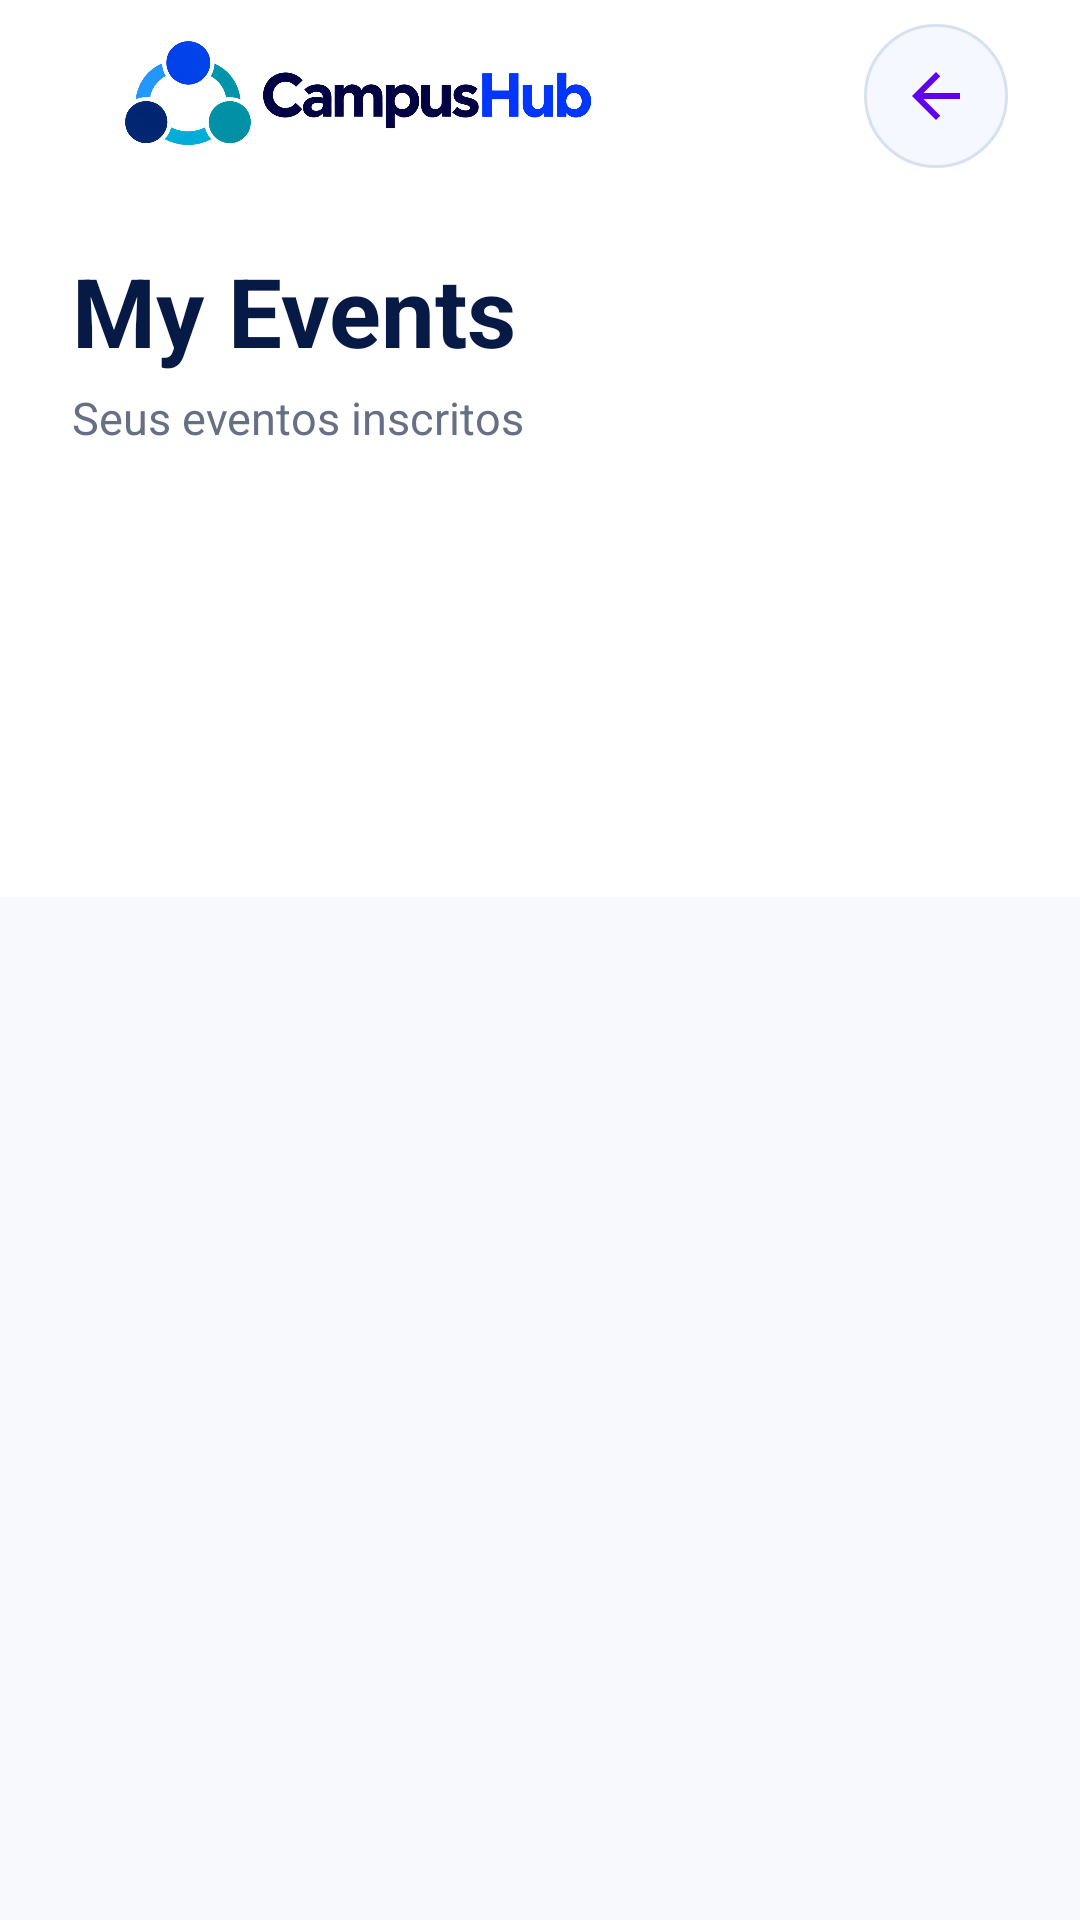

Write the Android layout XML for this screen, with the resource values it uses.
<!-- AndroidManifest.xml: activity theme Theme.CampusHUB.Home -->
<!-- res/layout/activity_my_events.xml -->
<?xml version="1.0" encoding="utf-8"?>
<LinearLayout
    xmlns:android="http://schemas.android.com/apk/res/android"
    xmlns:app="http://schemas.android.com/apk/res-auto"
    android:layout_width="match_parent"
    android:layout_height="match_parent"
    android:background="#F7F9FC"
    android:orientation="vertical">

    <LinearLayout
        android:layout_width="match_parent"
        android:layout_height="wrap_content"
        android:background="#FFFFFF"
        android:gravity="center_vertical"
        android:orientation="horizontal"
        android:paddingStart="24dp"
        android:paddingTop="8dp"
        android:paddingEnd="24dp"
        android:paddingBottom="8dp">

        <ImageView
            android:layout_width="190dp"
            android:layout_height="48dp"
            android:contentDescription="CampusHUB"
            android:scaleType="centerCrop"
            android:src="@drawable/campushub_logo" />

        <Space
            android:layout_width="0dp"
            android:layout_height="1dp"
            android:layout_weight="1" />

        <com.google.android.material.button.MaterialButton
            android:id="@+id/buttonBackMyEvents"
            style="@style/Widget.MaterialComponents.Button.OutlinedButton"
            android:layout_width="48dp"
            android:layout_height="48dp"
            android:layout_marginStart="12dp"
            android:contentDescription="Voltar"
            android:insetTop="0dp"
            android:insetBottom="0dp"
            android:minWidth="0dp"
            android:padding="0dp"
            android:text=""
            app:backgroundTint="#F5F8FF"
            app:cornerRadius="24dp"
            app:icon="@drawable/ic_arrow_back_24"
            app:iconGravity="textStart"
            app:iconPadding="0dp"
            app:iconSize="24dp"
            app:strokeColor="#D8E1F0"
            app:strokeWidth="1dp" />

    </LinearLayout>

    <FrameLayout
        android:layout_width="match_parent"
        android:layout_height="235dp"
        android:background="#FFFFFF">

        <ImageView
            android:layout_width="match_parent"
            android:layout_height="match_parent"
            android:contentDescription="Alunos no campus"
            android:scaleType="centerCrop"
            android:src="@drawable/my_events_header" />

        <LinearLayout
            android:layout_width="wrap_content"
            android:layout_height="wrap_content"
            android:layout_gravity="start|top"
            android:layout_marginStart="24dp"
            android:layout_marginTop="18dp"
            android:orientation="vertical">

            <TextView
                android:layout_width="wrap_content"
                android:layout_height="wrap_content"
                android:text="My Events"
                android:textColor="#071A45"
                android:textSize="32sp"
                android:textStyle="bold" />

            <TextView
                android:layout_width="wrap_content"
                android:layout_height="wrap_content"
                android:layout_marginTop="4dp"
                android:text="Seus eventos inscritos"
                android:textColor="#667085"
                android:textSize="15sp" />

        </LinearLayout>

    </FrameLayout>

    <FrameLayout
        android:layout_width="match_parent"
        android:layout_height="0dp"
        android:layout_weight="1"
        android:layout_marginTop="12dp">

        <androidx.recyclerview.widget.RecyclerView
            android:id="@+id/recyclerMyEvents"
            android:layout_width="match_parent"
            android:layout_height="match_parent"
            android:clipToPadding="false"
            android:paddingStart="24dp"
            android:paddingEnd="24dp"
            android:paddingBottom="12dp" />

        <ProgressBar
            android:id="@+id/progressMyEvents"
            android:layout_width="wrap_content"
            android:layout_height="wrap_content"
            android:layout_gravity="center"
            android:visibility="gone" />

        <LinearLayout
            android:id="@+id/layoutMyEventsMessage"
            android:layout_width="match_parent"
            android:layout_height="wrap_content"
            android:layout_gravity="center"
            android:gravity="center"
            android:orientation="vertical"
            android:paddingStart="24dp"
            android:paddingEnd="24dp"
            android:visibility="gone">

            <TextView
                android:id="@+id/textMyEventsMessage"
                android:layout_width="match_parent"
                android:layout_height="wrap_content"
                android:gravity="center"
                android:textColor="#667085"
                android:textSize="16sp" />

            <com.google.android.material.button.MaterialButton
                android:id="@+id/buttonRetryMyEvents"
                style="@style/Widget.MaterialComponents.Button.OutlinedButton"
                android:layout_width="wrap_content"
                android:layout_height="48dp"
                android:layout_marginTop="12dp"
                android:text="Tentar novamente"
                android:textAllCaps="false"
                android:textColor="#1557D6"
                app:cornerRadius="16dp"
                app:strokeColor="#B8C8E8" />

        </LinearLayout>

    </FrameLayout>

</LinearLayout>
<!-- resources referenced by this layout -->
<resources>
  <!-- drawable campushub_logo: png bitmap (drawable-nodpi, 309166 bytes) -->
  <!-- drawable ic_arrow_back_24 (drawable) -->
  <?xml version="1.0" encoding="utf-8"?>
  <vector xmlns:android="http://schemas.android.com/apk/res/android"
      android:width="24dp"
      android:height="24dp"
      android:viewportWidth="24"
      android:viewportHeight="24">
      <path
          android:fillColor="#1557D6"
          android:pathData="M20,11H7.83l5.59,-5.59L12,4l-8,8 8,8 1.42,-1.41L7.83,13H20v-2z" />
  </vector>
  <style name="Theme.CampusHUB.Home" parent="Theme.CampusHUB">
          <item name="windowActionBar">false</item>
          <item name="windowNoTitle">true</item>
          <item name="android:windowLightStatusBar">true</item>
      </style>
  <style name="Theme.CampusHUB" parent="Theme.MaterialComponents.DayNight.DarkActionBar">
          
          <item name="colorPrimary">@color/purple_500</item>
          <item name="colorPrimaryVariant">@color/purple_700</item>
          <item name="colorOnPrimary">@color/white</item>
          
          <item name="colorSecondary">@color/teal_200</item>
          <item name="colorSecondaryVariant">@color/teal_700</item>
          <item name="colorOnSecondary">@color/black</item>
          
          <item name="android:statusBarColor">?attr/colorPrimaryVariant</item>
          
      </style>
  <!-- not gathered from this repository: default colours our renderer supplied (Android Studio template values) -->
  <color name="purple_500">#FF6200EE</color>
  <color name="purple_700">#FF3700B3</color>
  <color name="teal_200">#FF03DAC5</color>
  <color name="teal_700">#FF018786</color>
  <color name="black">#FF000000</color>
  <color name="white">#FFFFFFFF</color>
</resources>
